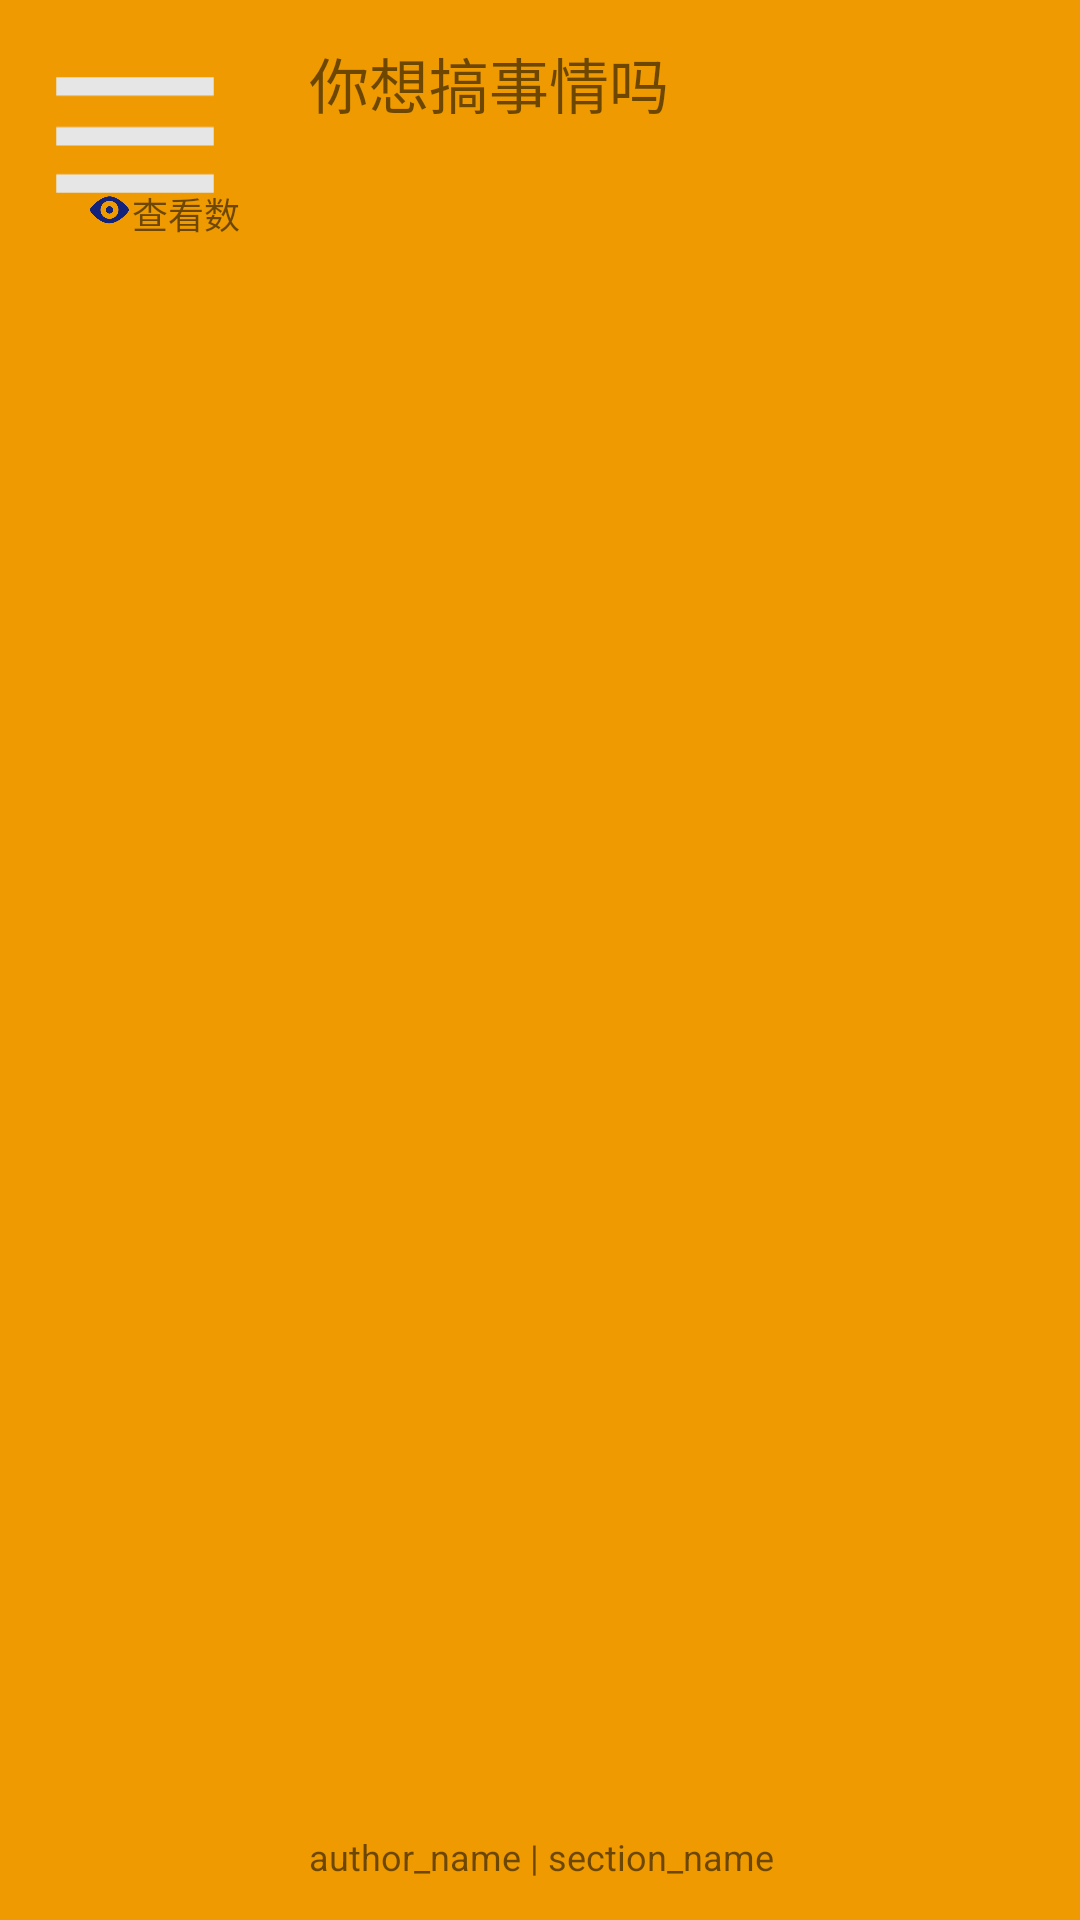

Produce the Android XML layout that renders to this screen, including the resource entries it uses.
<!-- AndroidManifest.xml: application theme AppTheme -->
<!-- res/layout/index_page_one_list_item.xml -->
<?xml version="1.0" encoding="utf-8"?>
<LinearLayout xmlns:android="http://schemas.android.com/apk/res/android"
    android:layout_width="match_parent"
    android:layout_height="wrap_content"
    android:orientation="horizontal"
    android:background="@color/color_2">

    <FrameLayout
        android:layout_width="wrap_content"
        android:layout_height="wrap_content"
        android:layout_margin="10dp">
        <ImageView
            android:layout_width="70dp"
            android:layout_height="70dp"
            android:id="@+id/image"
            android:src="@drawable/menu"/>
        <LinearLayout
            android:layout_width="wrap_content"
            android:layout_height="wrap_content"
            android:orientation="horizontal"
            android:layout_gravity="bottom|right">
            <ImageView
                android:layout_width="15dp"
                android:layout_height="15dp"
                android:src="@drawable/saw"/>
            <TextView
                android:layout_width="wrap_content"
                android:layout_height="wrap_content"
                android:id="@+id/hit_count"
                android:text="查看数"
                android:textSize="12dp"/>
        </LinearLayout>

    </FrameLayout>

    <LinearLayout
        android:layout_width="match_parent"
        android:layout_height="match_parent"
        android:orientation="vertical"
        android:padding="13dp">

        <TextView
            android:layout_width="wrap_content"
            android:layout_height="wrap_content"
            android:id="@+id/title"
            android:text="你想搞事情吗"
            android:textSize="20dp"/>

        <LinearLayout
            android:layout_width="wrap_content"
            android:layout_height="match_parent"
            android:gravity="bottom">
            <TextView
                android:layout_width="wrap_content"
                android:layout_height="wrap_content"
                android:id="@+id/author_name"
                android:text="author_name"
                android:textSize="12dp"/>
            <TextView
                android:layout_width="wrap_content"
                android:layout_height="wrap_content"
                android:textSize="12dp"
                android:text=" | "/>
            <TextView
                android:layout_width="wrap_content"
                android:layout_height="wrap_content"
                android:id="@+id/section_name"
                android:textSize="12dp"
                android:text="section_name"/>
        </LinearLayout>
    </LinearLayout>
</LinearLayout>
<!-- resources referenced by this layout -->
<resources>
  <color name="color_2">#EE9A00</color>
  <!-- drawable menu: png bitmap (drawable, 1591 bytes) -->
  <!-- drawable saw: png bitmap (drawable, 4560 bytes) -->
  <style name="AppTheme" parent="Theme.AppCompat.Light.DarkActionBar">
          
          <item name="colorPrimary">@color/colorPrimary</item>
          <item name="colorPrimaryDark">@color/colorPrimaryDark</item>
          <item name="colorAccent">@color/colorAccent</item>
      </style>
  <color name="colorPrimary">#3F51B5</color>
  <color name="colorPrimaryDark">#303F9F</color>
  <color name="colorAccent">#FF4081</color>
</resources>
